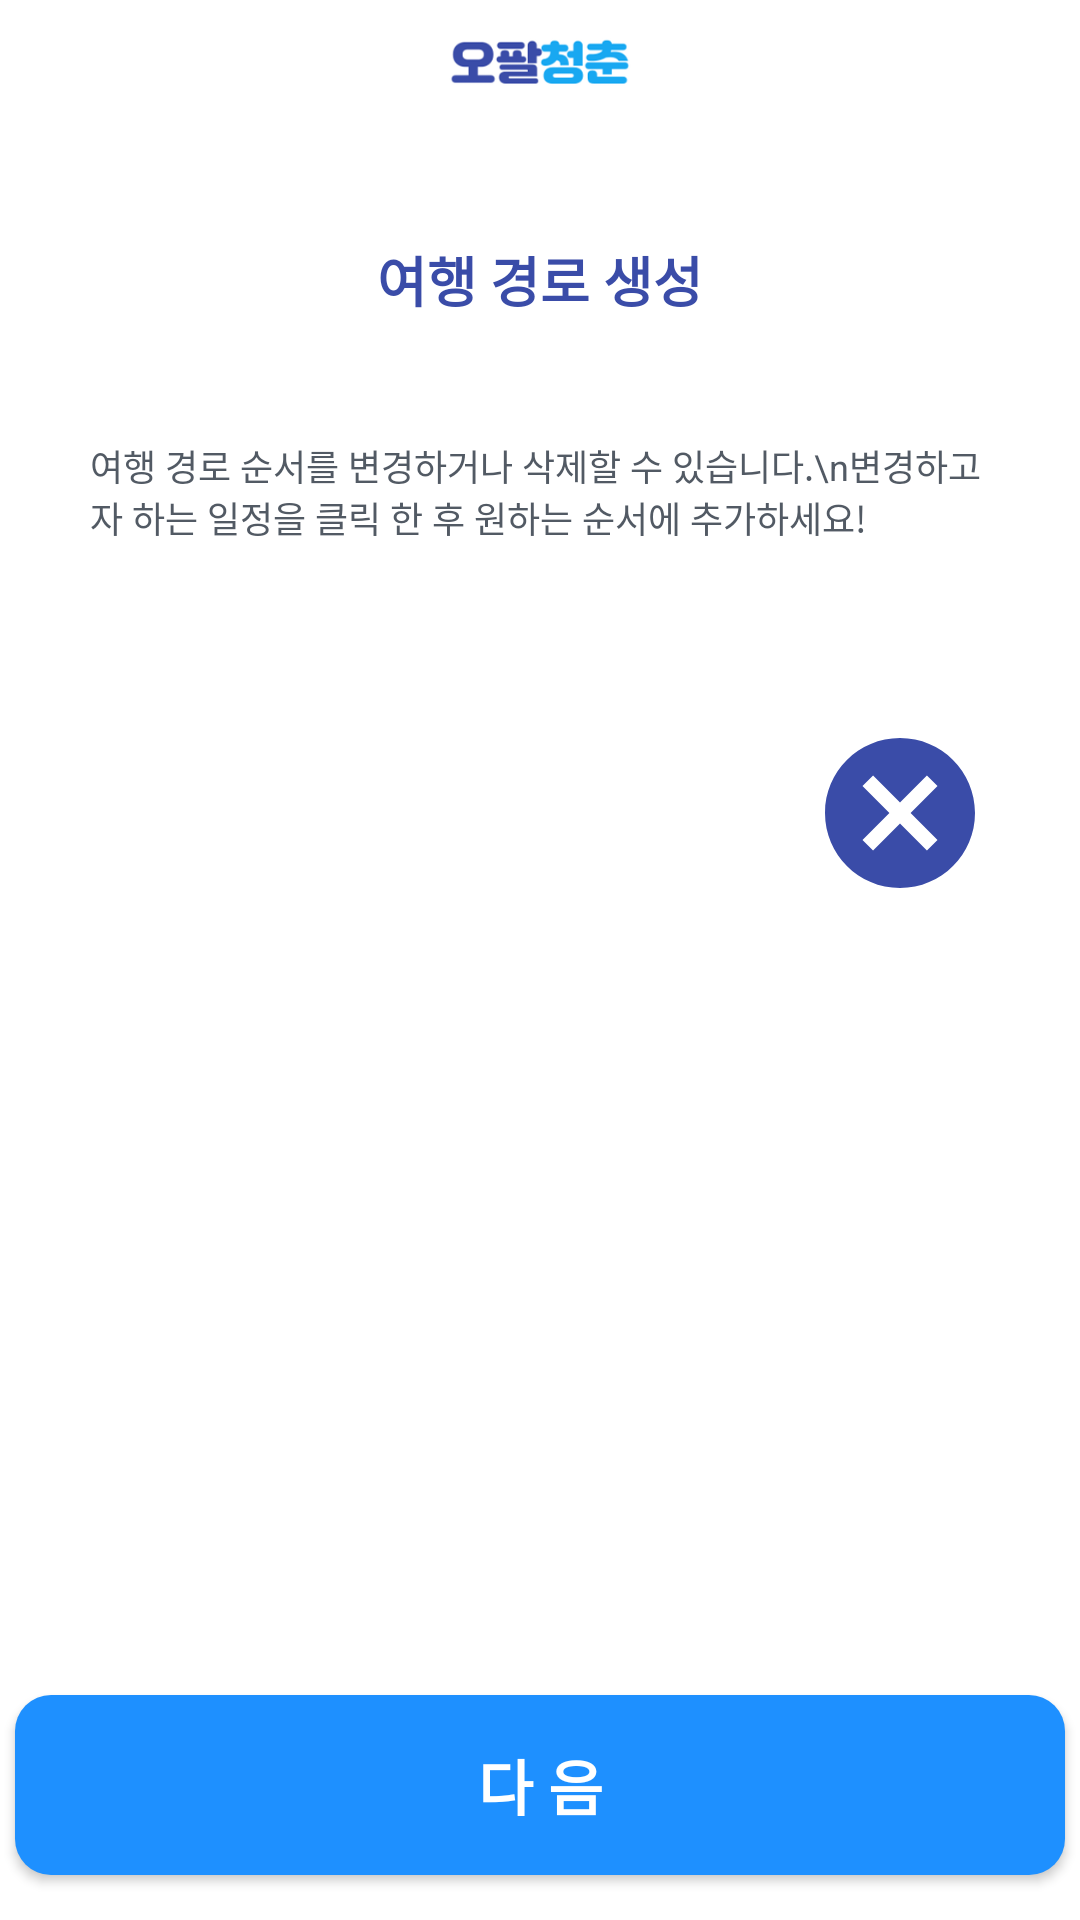

Reconstruct the res/layout file that produces this screen, plus the resources it refers to.
<!-- AndroidManifest.xml: application theme AppTheme -->
<!-- res/layout/root_list.xml -->
<?xml version="1.0" encoding="utf-8"?>
<androidx.constraintlayout.widget.ConstraintLayout xmlns:android="http://schemas.android.com/apk/res/android"
    xmlns:app="http://schemas.android.com/apk/res-auto"
    xmlns:tools="http://schemas.android.com/tools"
    android:layout_width="match_parent"
    android:background="@color/white"
    android:layout_height="match_parent"
    tools:context=".root_list">


    <LinearLayout
        android:layout_width="match_parent"
        android:layout_height="match_parent"
        android:orientation="vertical"
        android:layout_marginTop="10dp"
        tools:layout_editor_absoluteX="0dp"
        tools:layout_editor_absoluteY="0dp">

        <RelativeLayout
            android:layout_width="match_parent"
            android:layout_height="wrap_content"
            android:layout_gravity="center"
            android:orientation="horizontal"
            tools:ignore="MissingConstraints">

            <ImageView
                android:layout_width="wrap_content"
                android:layout_height="20dp"
                android:layout_centerInParent="true"
                app:srcCompat="@drawable/logo1_" />

        </RelativeLayout>

        <LinearLayout
            android:layout_width="match_parent"
            android:layout_height="10dp"
            android:layout_marginTop="20dp"
            android:layout_marginLeft="40dp"
            android:layout_marginRight="40dp"
            android:layout_gravity="center"
            android:gravity="center"
            android:orientation="horizontal">

            <ImageView
                android:id="@+id/circle1"
                android:layout_width="10dp"
                android:layout_height="10dp"
                android:layout_marginLeft="10dp"
                android:layout_marginRight="10dp"
                app:srcCompat="@drawable/ic_circle" />

            <ImageView
                android:id="@+id/circle2"
                android:layout_width="10dp"
                android:layout_height="10dp"
                android:layout_marginLeft="10dp"
                android:layout_marginRight="10dp"
                app:srcCompat="@drawable/ic_circle" />

            <ImageView
                android:id="@+id/circle3"
                android:layout_width="10dp"
                android:layout_height="10dp"
                android:layout_marginLeft="10dp"
                android:layout_marginRight="10dp"
                app:srcCompat="@drawable/ic_circle" />
        </LinearLayout>

        <TextView
            android:layout_width="match_parent"
            android:layout_height="wrap_content"
            android:layout_marginTop="20dp"
            android:layout_marginBottom="10dp"
            android:text="여행 경로 생성"
            android:layout_gravity="center"
            android:gravity="center"
            android:textColor="@color/main"
            android:textSize="18dp"
            android:textStyle="bold"
            app:layout_constraintHorizontal_bias="0" />


        <TextView
            android:layout_width="wrap_content"
            android:layout_height="wrap_content"
            android:layout_margin="30dp"
            android:text="여행 경로 순서를 변경하거나 삭제할 수 있습니다.\n변경하고자 하는 일정을 클릭 한 후 원하는 순서에 추가하세요!"
            android:textColor="@color/purple_700"
            android:textSize="12dp" />
        

        <ImageView
            android:id="@+id/delete"
            android:layout_width="60dp"
            android:layout_height="60dp"
            android:layout_margin="30dp"
            android:layout_gravity="right"
            app:srcCompat="@drawable/cancel" />

        <LinearLayout
            android:layout_width="match_parent"
            android:layout_height="match_parent"
            android:layout_gravity="bottom"
            android:gravity="bottom"
            android:orientation="horizontal">

            <Button
                android:id="@+id/next"
                android:layout_width="match_parent"
                android:layout_height="60dp"
                android:layout_gravity="bottom"
                android:layout_margin="5dp"
                android:background="@drawable/btn1"
                android:gravity="center"
                android:text="다 음"
                android:textColor="@color/white"
                android:textSize="20dp"
                android:textStyle="bold" />


        </LinearLayout>



    </LinearLayout>



</androidx.constraintlayout.widget.ConstraintLayout>
<!-- resources referenced by this layout -->
<resources>
  <color name="main">#3A4CA8</color>
  <color name="purple_700">#525A64</color>
  <color name="white">#FFFFFFFF</color>
  <!-- drawable btn1 (drawable) -->
  <?xml version="1.0" encoding="utf-8"?>
  <shape xmlns:android="http://schemas.android.com/apk/res/android">
      android:padding = "10dp"
      android:shape="rectangle"
      <solid android:color="#1E90FF" />
      <corners
          android:bottomLeftRadius="12dp"
          android:bottomRightRadius="12dp"
          android:topLeftRadius="12dp"
          android:topRightRadius="12dp" />
  </shape>
  <!-- drawable cancel (drawable) -->
  <vector android:height="24dp" android:tint="#3A4CA8"
      android:viewportHeight="24" android:viewportWidth="24"
      android:width="24dp" xmlns:android="http://schemas.android.com/apk/res/android">
      <path android:fillColor="@android:color/white" android:pathData="M12,2C6.47,2 2,6.47 2,12s4.47,10 10,10 10,-4.47 10,-10S17.53,2 12,2zM17,15.59L15.59,17 12,13.41 8.41,17 7,15.59 10.59,12 7,8.41 8.41,7 12,10.59 15.59,7 17,8.41 13.41,12 17,15.59z"/>
  </vector>
  <!-- drawable logo1_ (drawable) -->
  <?xml version="1.0" encoding="utf-8"?>
  <layer-list xmlns:android="http://schemas.android.com/apk/res/android">
      android:width="12dp"
      android:height="12dp"
      <item
          android:drawable="@drawable/logo1"
  
          />
  </layer-list>
  <style name="AppTheme" parent="Theme.AppCompat.Light.DarkActionBar">
          
          <item name="colorPrimary">@color/white</item>
          <item name="colorPrimaryDark">@color/black</item>
          <item name="colorAccent">@color/black</item>
  
          <item name="windowActionBar">false</item>
          <item name="windowNoTitle">true</item>
  
          <item name="toolbarNavigationButtonStyle">@style/AppTheme.Actionbar</item>
          <item name="android:actionOverflowButtonStyle">@style/AppTheme.OverFlow</item>
  
  
  
  
  
      </style>
  <!-- drawable logo1: png bitmap (drawable, 12995 bytes) -->
  <color name="black">#FF000000</color>
  <style name="AppTheme.Actionbar" parent="Widget.AppCompat.Toolbar.Button.Navigation">
          <item name="android:tint">#5C5C5C</item>
      </style>
  <style name="AppTheme.OverFlow" parent="Widget.AppCompat.ActionButton.Overflow">
          <item name="android:tint">@color/black</item>
      </style>
</resources>
